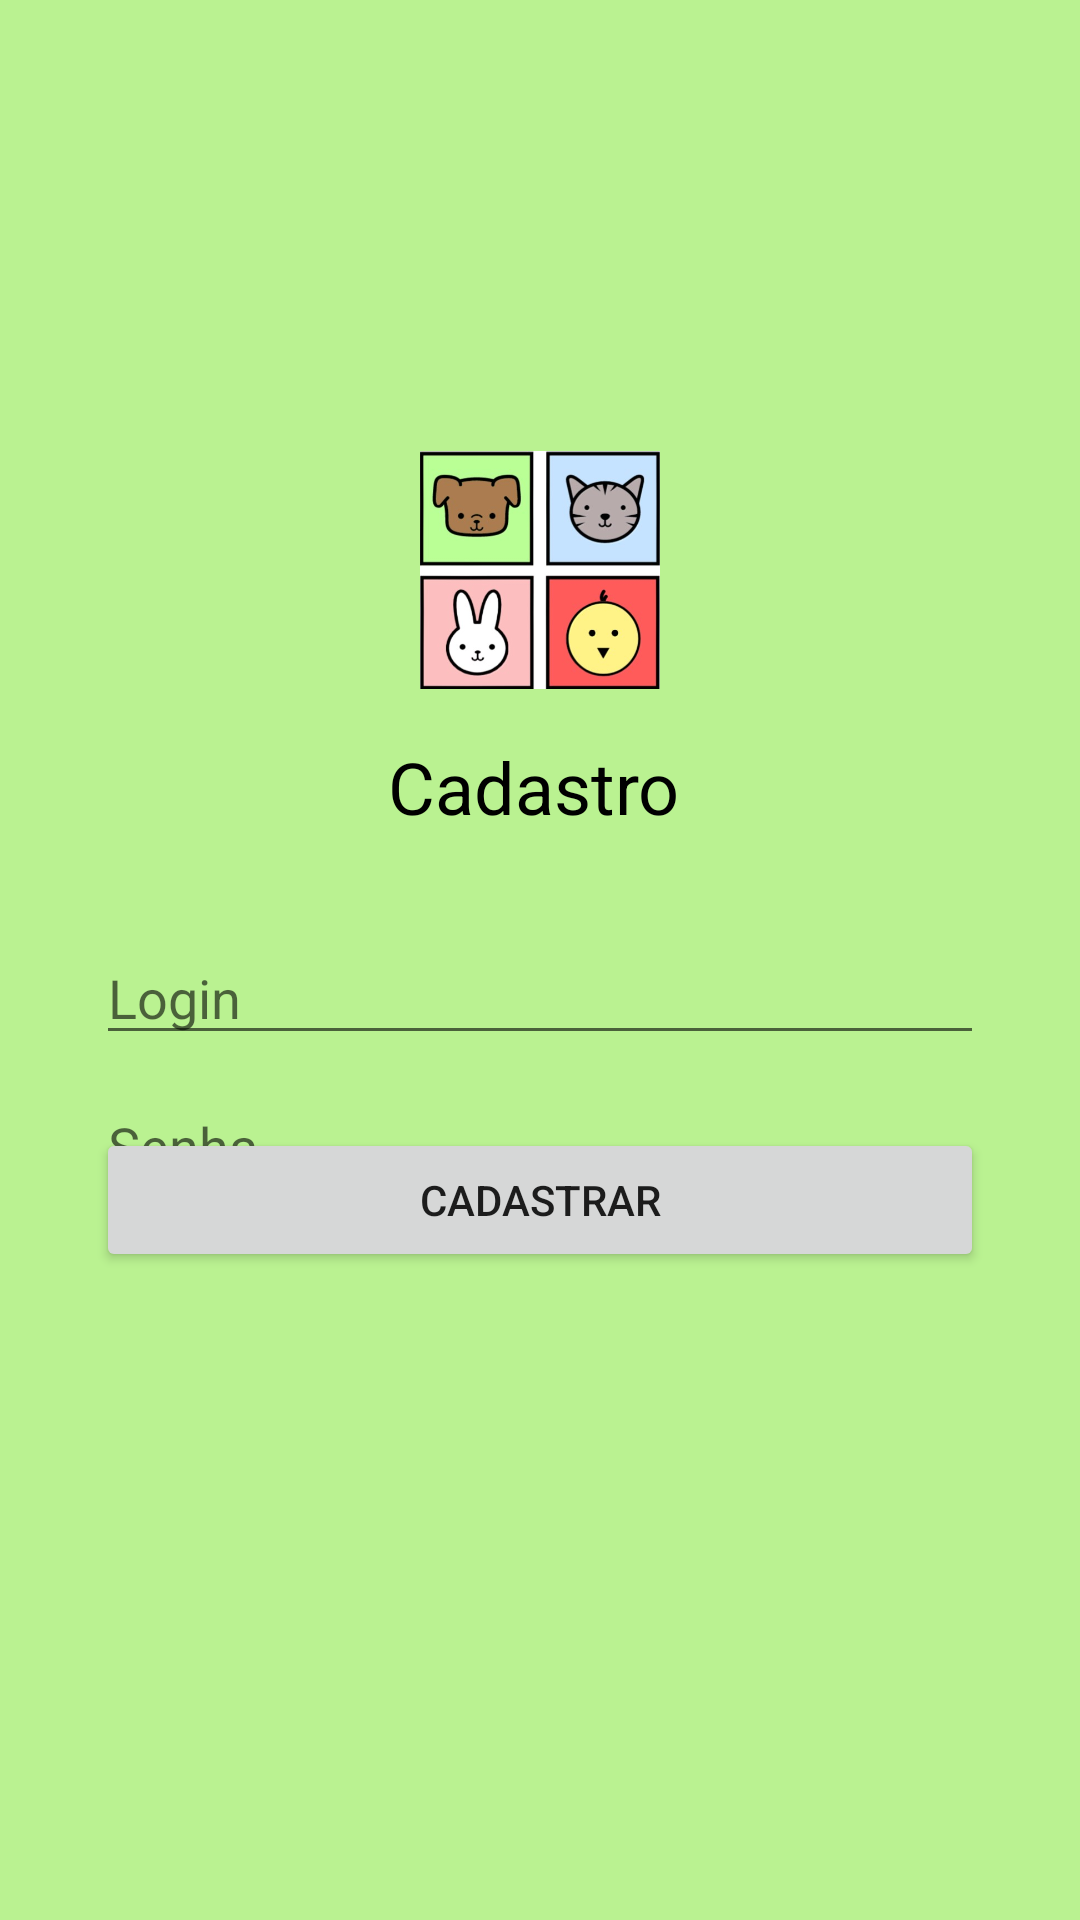

This screen was rendered from an Android layout file. Write that file and the resources it references.
<!-- AndroidManifest.xml: application theme AppTheme -->
<!-- res/layout/activity_cadastro.xml -->
<?xml version="1.0" encoding="utf-8"?>
<androidx.constraintlayout.widget.ConstraintLayout xmlns:android="http://schemas.android.com/apk/res/android"
    xmlns:app="http://schemas.android.com/apk/res-auto"
    xmlns:tools="http://schemas.android.com/tools"
    android:layout_width="match_parent"
    android:layout_height="match_parent"
    android:background="#BAF291"
    tools:context=".activity.CadastroActivity">

    <TextView
        android:id="@+id/tvMensagem2"
        android:layout_width="wrap_content"
        android:layout_height="0dp"
        android:layout_marginStart="16dp"
        android:layout_marginLeft="16dp"
        android:layout_marginTop="16dp"
        android:hint="@string/str_hint_bemvindo"
        android:text="Cadastro"
        android:textColor="#000000"
        android:textColorHint="#000000"
        android:textSize="24sp"
        app:layout_constraintEnd_toEndOf="parent"
        app:layout_constraintHorizontal_bias="0.513"
        app:layout_constraintStart_toStartOf="parent"
        app:layout_constraintTop_toBottomOf="@+id/imvLogo3" />

    <ImageView
        android:id="@+id/imvLogo3"
        android:layout_width="80dp"
        android:layout_height="80dp"
        android:layout_marginTop="150dp"
        android:contentDescription="wtf"
        app:layout_constraintEnd_toEndOf="parent"
        app:layout_constraintStart_toStartOf="parent"
        app:layout_constraintTop_toTopOf="parent"
        app:srcCompat="@drawable/logo" />

    <EditText
        android:id="@+id/editTextTextPersonName3"
        android:layout_width="0dp"
        android:layout_height="wrap_content"
        android:layout_marginStart="32dp"
        android:layout_marginLeft="32dp"
        android:layout_marginTop="32dp"
        android:layout_marginEnd="32dp"
        android:layout_marginRight="32dp"
        android:ems="10"
        android:hint="Login"
        android:inputType="textPersonName"
        app:layout_constraintEnd_toEndOf="parent"
        app:layout_constraintStart_toStartOf="parent"
        app:layout_constraintTop_toBottomOf="@+id/tvMensagem2" />

    <EditText
        android:id="@+id/editTextTextPersonName4"
        android:layout_width="0dp"
        android:layout_height="wrap_content"
        android:layout_marginStart="32dp"
        android:layout_marginLeft="32dp"
        android:layout_marginTop="8dp"
        android:layout_marginEnd="32dp"
        android:layout_marginRight="32dp"
        android:ems="10"
        android:hint="Senha"
        android:inputType="textPersonName"
        app:layout_constraintEnd_toEndOf="parent"
        app:layout_constraintStart_toStartOf="parent"
        app:layout_constraintTop_toBottomOf="@+id/editTextTextPersonName3" />

    <Button
        android:id="@+id/button"
        android:layout_width="0dp"
        android:layout_height="wrap_content"
        android:layout_marginStart="32dp"
        android:layout_marginLeft="32dp"
        android:layout_marginEnd="32dp"
        android:layout_marginRight="32dp"
        android:layout_marginBottom="216dp"
        android:text="Cadastrar"
        app:layout_constraintBottom_toBottomOf="parent"
        app:layout_constraintEnd_toEndOf="parent"
        app:layout_constraintStart_toStartOf="parent" />
</androidx.constraintlayout.widget.ConstraintLayout>
<!-- resources referenced by this layout -->
<resources>
  <!-- drawable logo: jpg bitmap (drawable, 35205 bytes) -->
  <string name="str_hint_bemvindo">Bem Vindo!</string>
  <style name="AppTheme" parent="Base.Theme.AppCompat.Light.DarkActionBar">
          
          <item name="colorPrimary">#8ECC6D</item>
          <item name="colorPrimaryDark">#8ECC6D</item>
          <item name="colorAccent">@color/colorAccent</item>
      </style>
  <color name="colorAccent">#03DAC5</color>
</resources>
